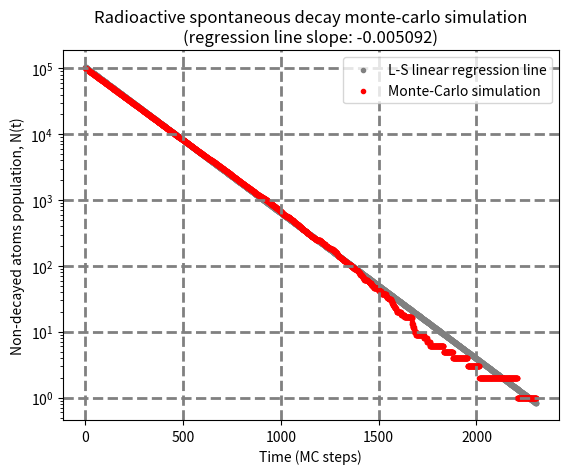
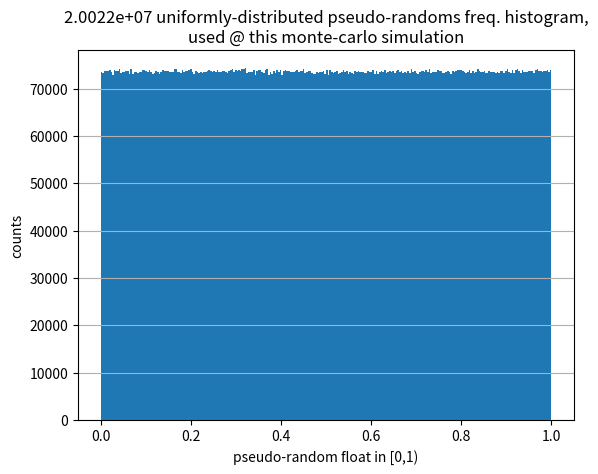

These charts were generated, in order, by the following Python code:

# --------------------------------------------------------------------------------------- #
#                                  spont_decay_v2.py                                      #
#                         -- radioactive spontaneous decay --                             #
#                            applying a monte-carlo method                                #
#                                                                                         #
#                            by Kostas Tsachalinas, 2022                                  #
#                                                                                         #   
#  - main idea based on listing #6.6 (p.282) of 'Computational Problems for Physics' book #
#                                                                                         #
#       but heavily modified and enriched, by using python's vectorizing techniques,      #
#        making some calculations, as well as plotting output data, regression line       #
#                         and generated pseudo-randoms histogram                          #
#                                                                                         #
# ----------------------------------------------------------------------------------------#

import numpy as np
import matplotlib.pyplot as plt  
import random

seed = 200                              # set the seed of python's pseudo-randoms generator
random.seed(seed)

lambda1 = 0.005                         # probabilistic spontaneous decay rate parameter λ:
                                        # probability of a single atom decaying @ a certain time-step 

N = 100000                              # initial number of radioactive atoms population

time_max = 3000                         # max number of mc-time steps for current simulation,
                                        # -> max possible length of discrete-time vector

tV = np.linspace(0,time_max, time_max)  # create time-vector of successive points (start, end & number of points)
tV = tV.astype(int)                     # convert to vector of integers, for discrete numbering m.c. steps in time-evolution loop

rem_atomsV = np.zeros(time_max)         # create vector of remaining atoms @ each t-step, of length time_max (init all vals to 0)

plot_histogram = 1                      # flag to/not-to plot histogram of [0,1) pseudo-randoms distribution

if (plot_histogram):                    # this will take some time, depending on atoms number N !
  rndV = np.zeros(int(N*time_max/10))   # create & init vector for storing pseudo-randoms, of adequate size
  
mc_tries = 0                            # monte-carlo tries number, init val

remaining_atoms = N                     # current number of non-decayed atoms, fed as upper limit of (decaying) atoms sweeping loop
                                        # @ a given time-step (default: N, for time=0)
                                        
rem_atomsV[0] = N                       # init: remaining atoms @ simulation start (t=0), stored @ vector

t_end = time_max                        # time vector upper limit, to be used for calculations & plotting (default: time_max)
zo_time = time_max                      # init val of population zero-out time, exact val to be calculated later on..
delta_from_half = 50.0                  # init val of current population distance from 50%, for half-life time estimation

print(" time = 0  | non-decayed population :", N,"/",N,"atoms ( 100 % ) ") # print population initial condition

# ------------------------------------------------------------------------------------------------------------------------
for time in tV[1:-1]:                   # time evolution loop: current time taken out of mc-steps time vector tV (tV[0]=0)
  
    # At this mc time-step, some atoms of the remaining population may stochastically decay:
    for atom in range(1, remaining_atoms + 1):
    
        my_random = random.random()                     # get a pseudo-random float in [0,1) from python's pseudorandoms generator
        mc_tries += 1                                   # increase index of mc tries
        
        if (my_random < lambda1):                       # probabilistic rule for stochastic radioactive decay of a certain atom
            remaining_atoms -= 1                        # -> revise non-decayed atoms population respectively
            
        if (plot_histogram):
            rndV[mc_tries] = my_random                  # store this pseudo-random to vector, to do some graph later on
    # --------------------------------
    
    rem_atomsV[time] = remaining_atoms                  # store current population number @ vector indexed by mc time-steps
  
    #----------------------------------------------------
    # Estimating half-life time, directly from simulation:
    tmp_delta_from_half = delta_from_half               # store previous val, for comparing with current val
    
    rem_perc = float(remaining_atoms)*100.0/float(N)    # percentage (%) of remaining over initial population
    
    delta_from_half = np.abs(rem_perc - 50.0)           # percentage distance from 50% 
    
    if (delta_from_half < tmp_delta_from_half):         # get an even better aproach to half-life time value
      half_life_time = time
    # --------------------------------------------------
    formatted_perc ='{:.3}'.format(rem_perc)            # string format: set population percentage @ 3 decimal places
    mc_tries_sci_not = '{:.4e}'.format(mc_tries)        # string format: set monte-carlo tries number @ sci notation (4 decimal places)
    
    print(" time =",time," | non-decayed population :",remaining_atoms,"/",N, "atoms (", formatted_perc ,"% )  m.c. tries :",mc_tries_sci_not)
    
    if (remaining_atoms == 0):
      zo_time = time                                    # population zero-out time
      break

print("\n total monte-carlo tries involved :", mc_tries)#all mc tries:(successful/unsuccessful)
print("\n half-life time = ",half_life_time, "mc time-steps (directly from simulation)")


# LINEAR REGRESSION:
# --------------------------------------------------------------------------------------
if (zo_time < time_max):
    t_end = zo_time                                 # to be used @ plotting time subvector

regr_last = 1500                                    # upper limit index of acceptable x-axis data points, for linear regression

if (regr_last > zo_time):                           # just as not to assume more input data than actual ones!
  regr_last = zo_time - 1

log_rem_atomsV = np.log(rem_atomsV[:regr_last])     # transform y-axis vals to log scale  

# Fit chosen data by linear regression polynomial:
# slope, intercept = np.polyfit(xV, yV, n)          # here, degree of polynomial n = 1 (least-squares line)
a, b = np.polyfit(tV[:regr_last], log_rem_atomsV, 1)

print("\n regression line slope :", a,"\n actual decay-rate constant :", lambda1,"(time-step^-1)\n rel. error : ", np.abs( (np.abs(a)-lambda1)*100.0/lambda1),"%\n" )


# PLOTS:
# ------------------------------------------------------------------------------------
# this figure, (#1), will overlay both mc-simulation data & respective regression line:
fig1 = plt.figure()                                

plt.yscale('log')                                 # setting log scale @ y-axis (semi-log diagram)

yyV = np.exp(a * tV[:t_end-1] + b)                # create regression line points vector and exponentiate,
                                                  # so as regression line will emerge @ semi-log diagram

# --------------------------------------------------------------------------------------------
# Regression line points scatterplot (plot up to t_end-1, to avoid plotting log[n=0] @ t_end):  
plt.scatter(tV[:t_end-1], yyV, color='gray', marker='.',label='L-S linear regression line') 

# Remaining atoms data vs. mc-time scatterplot: 
plt.scatter(tV[:t_end-1], rem_atomsV[:t_end-1], color='red', marker='.',label='Monte-Carlo simulation') 

plt.grid(color='gray', linestyle='--', linewidth=2)
plt.title('Radioactive spontaneous decay monte-carlo simulation\n(regression line slope: %f)'%a)
plt.xlabel('Time (MC steps)')
plt.ylabel('Non-decayed atoms population, N(t)')
plt.legend()

# ----------------------------------------------------------------------------------------------------------------------
# this figure, (#2), will plot a frequencies histogram of all randoms used, to verify their unifom distribution in [0,1):
if (plot_histogram):
  rnd_effV = rndV[:mc_tries]    # use mc-tries number indexing subvector up to population zero-out (effective randoms vector)  
    
  fig2 = plt.figure()
  
  #n, bins, patches = plt.hist(xV, bins='auto')
  plt.hist(rnd_effV, bins='auto')
  
  plt.grid(axis='y')  # set grid on y-axis
  plt.xlabel('pseudo-random float in [0,1)')
  plt.ylabel('counts')
  plt.title('%s uniformly-distributed pseudo-randoms freq. histogram,\nused @ this monte-carlo simulation'%mc_tries_sci_not)
  
  # -------------------------------------------------------------------------------------------------------
  # this (optional) figure, (#3), will plot a scatterplot of all [0,1) pseudo-randoms used vs. their indices
  # Notice: Big data -> very slow! Use only @ small initial atoms population N!

  plot_rnd_scattterpl = 0
  if (plot_rnd_scattterpl):
    
    fig3 = plt.figure()
    
    rnd_indexV= np.arange(1,len(rnd_effV)+1)
    
    plt.scatter(rnd_indexV, rnd_effV,marker='.')
    
    plt.grid(axis='x')  # set grid on x-axis
    plt.grid(axis='y')  # set grid on y-axis
    plt.xlabel('pseudo-random index #')
    plt.ylabel('pseudo-random float')
    plt.title('%s uniformly-distributed pseudo-randoms scatterplot,\nused @ this monte-carlo simulation'%mc_tries_sci_not)
  
plt.show()   # show all created figures. User must close all figure windows, so as this program will terminate ! 

print("  -- Program end --\n")
    

    

